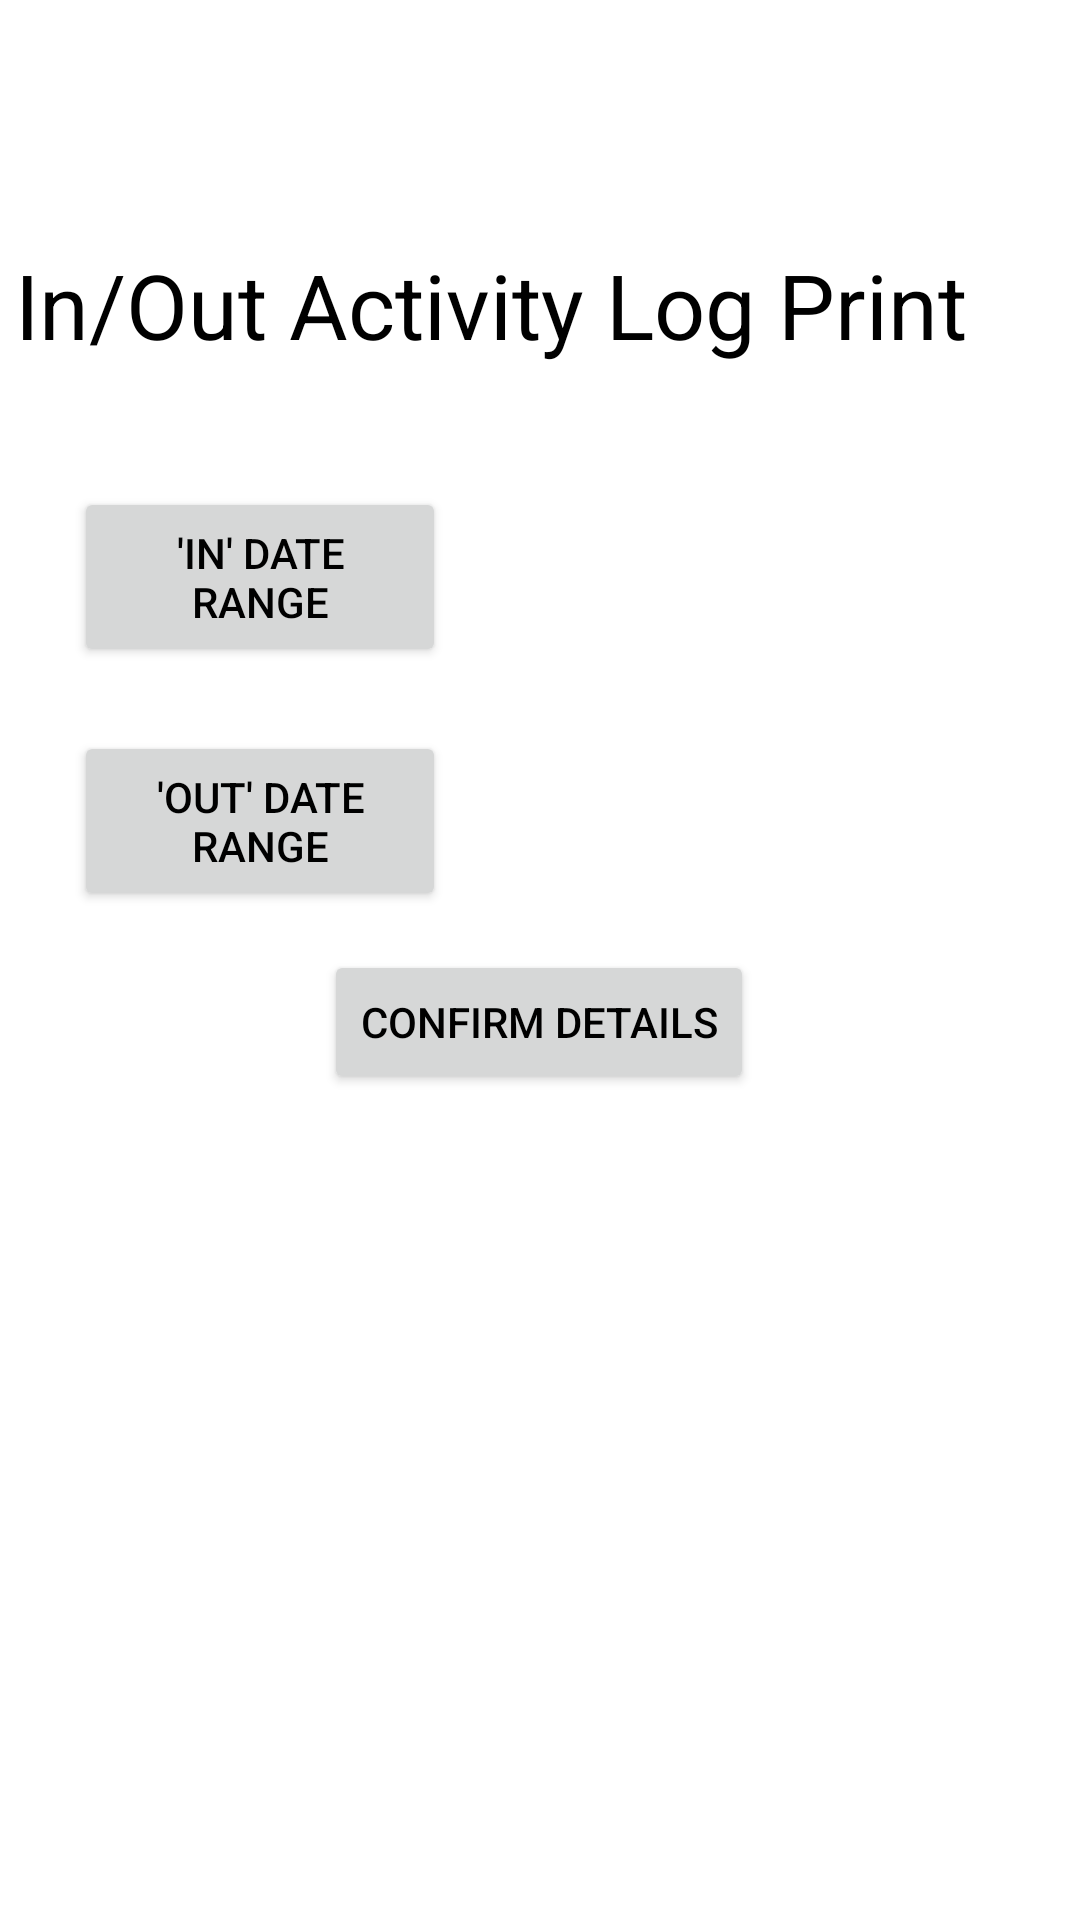

Here is an Android app screen rendered from its layout file. Give the layout XML and the strings, colors and styles it references.
<!-- AndroidManifest.xml: application theme Theme.WareGarage -->
<!-- res/layout/activity_inout_log.xml -->
<?xml version="1.0" encoding="utf-8"?>
<androidx.constraintlayout.widget.ConstraintLayout
    xmlns:android="http://schemas.android.com/apk/res/android"
    xmlns:tools="http://schemas.android.com/tools"
    xmlns:app="http://schemas.android.com/apk/res-auto"
    android:layout_width="match_parent"
    android:layout_height="match_parent"
    tools:context=".InoutLogActivity">

  <TextView
      android:id="@+id/createSectionTitle4"
      android:layout_width="350sp"
      android:layout_height="51sp"
      android:text="In/Out Activity Log Print"
      android:textSize="30sp"
      app:layout_constraintBottom_toBottomOf="parent"
      app:layout_constraintEnd_toEndOf="parent"
      app:layout_constraintHorizontal_bias="0.498"
      app:layout_constraintStart_toStartOf="parent"
      app:layout_constraintTop_toTopOf="parent"
      app:layout_constraintVertical_bias="0.138" />

  <Button
      android:id="@+id/buttonSetDateFrom"
      android:layout_width="124dp"
      android:layout_height="60dp"
      android:text="'in' date range"
      app:layout_constraintBottom_toBottomOf="parent"
      app:layout_constraintEnd_toEndOf="parent"
      app:layout_constraintHorizontal_bias="0.104"
      app:layout_constraintStart_toStartOf="parent"
      app:layout_constraintTop_toTopOf="parent"
      app:layout_constraintVertical_bias="0.28" />

  <TextView
      android:id="@+id/valueDateFrom"
      android:layout_width="212dp"
      android:layout_height="46dp"
      android:textAlignment="viewEnd"
      android:textSize="20sp"
      app:layout_constraintBottom_toBottomOf="parent"
      app:layout_constraintEnd_toEndOf="parent"
      app:layout_constraintHorizontal_bias="0.844"
      app:layout_constraintStart_toStartOf="parent"
      app:layout_constraintTop_toTopOf="parent"
      app:layout_constraintVertical_bias="0.28" />

  <Button
      android:id="@+id/buttonSetDateTo"
      android:layout_width="124dp"
      android:layout_height="60dp"
      android:text="'out' date range"
      app:layout_constraintBottom_toBottomOf="parent"
      app:layout_constraintEnd_toEndOf="parent"
      app:layout_constraintHorizontal_bias="0.104"
      app:layout_constraintStart_toStartOf="parent"
      app:layout_constraintTop_toTopOf="parent"
      app:layout_constraintVertical_bias="0.42" />

  <TextView
      android:id="@+id/valueDateTo"
      android:layout_width="212dp"
      android:layout_height="46dp"
      android:textAlignment="viewEnd"
      android:textSize="20sp"
      app:layout_constraintBottom_toBottomOf="parent"
      app:layout_constraintEnd_toEndOf="parent"
      app:layout_constraintHorizontal_bias="0.844"
      app:layout_constraintStart_toStartOf="parent"
      app:layout_constraintTop_toTopOf="parent"
      app:layout_constraintVertical_bias="0.42" />

  <Button
    android:id="@+id/buttonConfirm"
    android:layout_width="wrap_content"
    android:layout_height="wrap_content"
    android:text="confirm details"
    app:layout_constraintBottom_toBottomOf="parent"
    app:layout_constraintEnd_toEndOf="parent"
    app:layout_constraintHorizontal_bias="0.498"
    app:layout_constraintStart_toStartOf="parent"
    app:layout_constraintTop_toTopOf="parent"
    app:layout_constraintVertical_bias="0.535" />

  <Button
      android:id="@+id/buttonPrint"
      android:layout_width="wrap_content"
      android:layout_height="wrap_content"
      android:text="confirm details"
      android:visibility="invisible"
      app:layout_constraintBottom_toBottomOf="parent"
      app:layout_constraintEnd_toEndOf="parent"
      app:layout_constraintHorizontal_bias="0.497"
      app:layout_constraintStart_toStartOf="parent"
      app:layout_constraintTop_toTopOf="parent"
      app:layout_constraintVertical_bias="0.676" />


</androidx.constraintlayout.widget.ConstraintLayout>
<!-- resources referenced by this layout -->
<resources>
  <style name="Theme.WareGarage" parent="Theme.MaterialComponents.DayNight.DarkActionBar">
          
          <item name="colorPrimary">@android:color/system_accent1_600</item>
          <item name="colorPrimaryVariant">@android:color/system_accent1_700</item>
          <item name="colorOnPrimary">@color/white</item>
          
          <item name="colorSecondary">@color/teal_700</item>
          <item name="colorSecondaryVariant">@color/teal_200</item>
          <item name="colorOnSecondary">@color/black</item>
          
          <item name="android:statusBarColor">?attr/colorPrimaryVariant</item>
          
          <item name="android:textColor">@color/black</item>
      </style>
  <!-- not gathered from this repository: default colours our renderer supplied (Android Studio template values) -->
  <color name="teal_200">#FF03DAC5</color>
  <color name="teal_700">#FF018786</color>
  <color name="black">#FF000000</color>
  <color name="white">#FFFFFFFF</color>
</resources>
